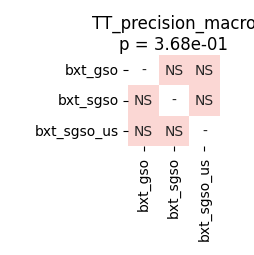

Data behind this chart, as committed beside it:
	bxt_gso	bxt_sgso	bxt_sgso_us
bxt_gso	1.0	0.4037	0.4037
bxt_sgso	0.4037	1.0	0.4037
bxt_sgso_us	0.4037	0.4037	1.0
